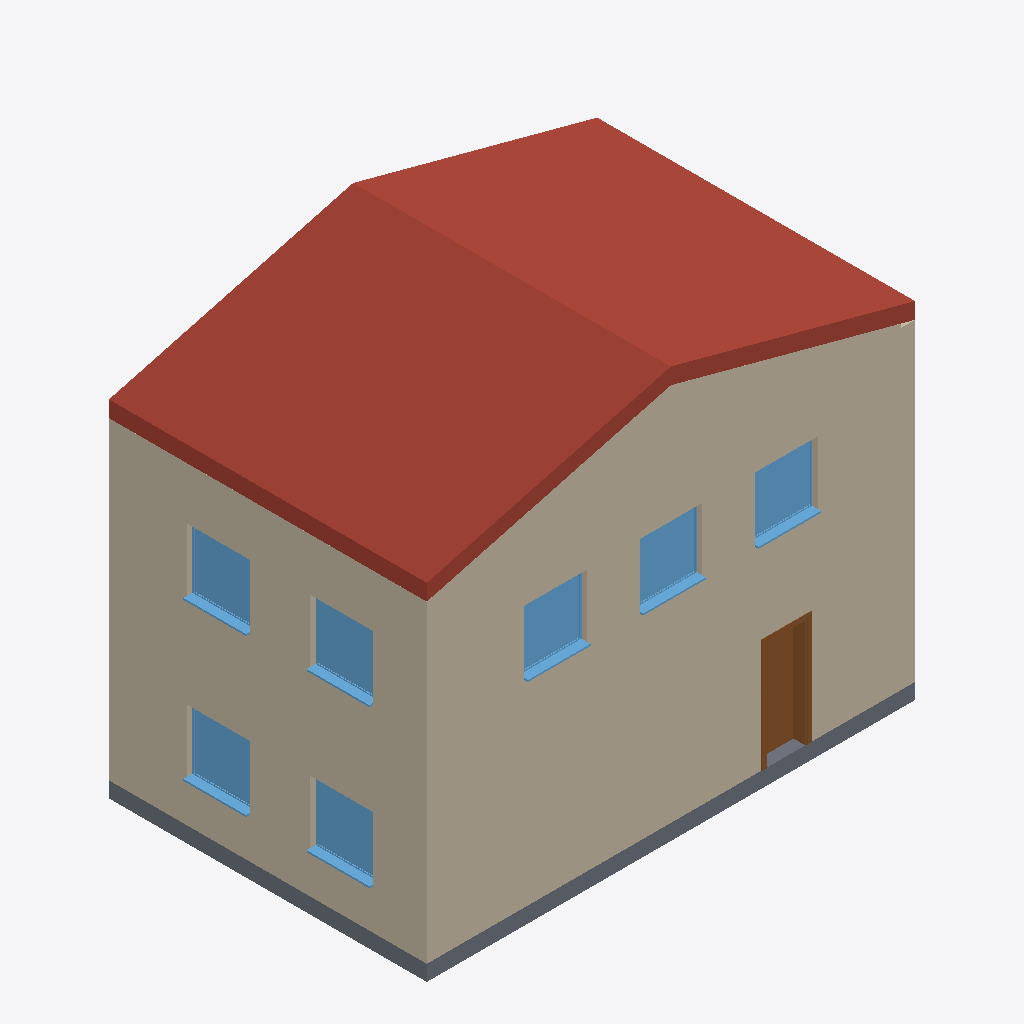
Isometric view of an IFC building model (IFC-SPF (STEP), schema IFC2X3, length unit metre), seen from the south-west, elements coloured by IFC class: 8 walls (beige), 7 windows (light blue), 1 roof (red-brown), 1 slab (grey), 1 door (brown).
Extent 9.5 m × 6.2 m × 7.9 m (x, y, z). Storeys (2): PB at 0.00 m; Nivel 1 at 3.00 m. Elements (34): 16 IfcWindow, 11 IfcWallStandardCase, 3 IfcDoor, 1 IfcCovering, 1 IfcRoof, 1 IfcSlab, 1 IfcStair.

HEADER;
FILE_DESCRIPTION(('ViewDefinition [CoordinationView_V2.0]'),'2;1');
FILE_NAME('0001','2022-09-05T15:10:47',(''),(''),'The EXPRESS Data Manager Version 5.02.0100.07 : 28 Aug 2013','22.0.2.392 - Exporter 22.0.2.392 - IU alternativa 22.0.2.392','');
FILE_SCHEMA(('IFC2X3'));
ENDSEC;
DATA;
#119=IFCPROJECT('1RCYY_vb93pO80VncpzfIp',#41,'0001',$,$,'Nombre de proyecto','Estado de proyecto',(#111),#106);
#154=IFCSITE('1RCYY_vb93pO80VncpzfIn',#41,'Default',$,$,#153,$,$,.ELEMENT.,$,$,$,$,$);
#129=IFCBUILDING('1RCYY_vb93pO80VncpzfIo',#41,'',$,$,#32,$,'',.ELEMENT.,$,$,$);
#138=IFCBUILDINGSTOREY('1RCYY_vb93pO80VnbC2MZc',#41,'PB',$,'Nivel:Nivel 1',#136,$,'PB',.ELEMENT.,0.0);
#144=IFCBUILDINGSTOREY('1RCYY_vb93pO80VnbC2MtC',#41,'Nivel 1',$,'Nivel:Nivel 1',#143,$,'Nivel 1',.ELEMENT.,3.0);
#20929=IFCROOF('1KBlFBdjz0Tf_GVzdxZ4Fe',#41,'Cubiertas : Cubierta básica : Cubierta - por defecto - 30 cm',$,'Cubierta básica:Cubierta - por defecto - 30 cm',#20926,$,'172185',.NOTDEFINED.);
#12300=IFCWALLSTANDARDCASE('1KBlFBdjz0Tf_GVzdxZ7y5',#41,'Muros : Muro básico : Muro de ladrillo visto',$,'Muro básico:Muro de ladrillo visto',#12242,#12298,'171124');
#742=IFCWALLSTANDARDCASE('1rj4YnIav09AtqkigEtLh0',#41,'Muros : Muro básico : Muro de ladrillo visto',$,'Muro básico:Muro de ladrillo visto',#722,#740,'168637');
#661=IFCWALLSTANDARDCASE('1rj4YnIav09AtqkigEtLho',#41,'Muros : Muro básico : Muro de ladrillo visto',$,'Muro básico:Muro de ladrillo visto',#641,#659,'168591');
#12380=IFCWALLSTANDARDCASE('1KBlFBdjz0Tf_GVzdxZ7$2',#41,'Muros : Muro básico : Muro de ladrillo visto',$,'Muro básico:Muro de ladrillo visto',#12360,#12378,'171187');
#210=IFCSLAB('1rj4YnIav09AtqkigEtLZa',#41,'Suelos : Suelo : Por defecto - 30 cm',$,'Suelo:Por defecto - 30 cm',#184,#206,'168089',.FLOOR.);
#3859=IFCDOOR('1rj4YnIav09AtqkigEtLgo',#41,'Puertas : Puerta de 1 hoja : 80 x 210 cm',$,'Puerta de 1 hoja:80 x 210 cm',#24912,#3853,'168655',2.09999999999998,0.8);
#11596=IFCWINDOW('1rj4YnIav09AtqkigEtLqM',#41,'Ventanas : Ventana simple : 120 x 120 cm',$,'Ventana simple:120 x 120 cm',#24858,#11590,'169323',1.2,1.2);
#12510=IFCWINDOW('1KBlFBdjz0Tf_GVzdxZ7_I',#41,'Ventanas : Ventana simple : 120 x 120 cm',$,'Ventana simple:120 x 120 cm',#25160,#12504,'171235',1.2,1.2);
#17392=IFCWINDOW('1KBlFBdjz0Tf_GVzdxZ7tg',#41,'Ventanas : Ventana simple : 120 x 120 cm',$,'Ventana simple:120 x 120 cm',#25076,#17386,'171675',1.2,1.2);
#11704=IFCWINDOW('1rj4YnIav09AtqkigEtLtn',#41,'Ventanas : Ventana simple : 120 x 120 cm',$,'Ventana simple:120 x 120 cm',#24884,#11698,'169356',1.2,1.2);
#12573=IFCWINDOW('1KBlFBdjz0Tf_GVzdxZ7_F',#41,'Ventanas : Ventana simple : 120 x 120 cm',$,'Ventana simple:120 x 120 cm',#25186,#12567,'171262',1.2,1.2);
#17523=IFCWINDOW('1KBlFBdjz0Tf_GVzdxZ7ti',#41,'Ventanas : Ventana simple : 120 x 120 cm',$,'Ventana simple:120 x 120 cm',#25132,#17517,'171677',1.2,1.2);
#17460=IFCWINDOW('1KBlFBdjz0Tf_GVzdxZ7tj',#41,'Ventanas : Ventana simple : 120 x 120 cm',$,'Ventana simple:120 x 120 cm',#25104,#17454,'171676',1.2,1.2);
#12182=IFCWALLSTANDARDCASE('1KBlFBdjz0Tf_GVzdxZ7z6',#41,'Muros : Muro básico : Muro de ladrillo visto',$,'Muro básico:Muro de ladrillo visto',#12162,#12180,'171063');
#12097=IFCWALLSTANDARDCASE('1KBlFBdjz0Tf_GVzdxZ7Y6',#41,'Muros : Muro básico : Muro de ladrillo visto',$,'Muro básico:Muro de ladrillo visto',#12038,#12095,'170999');
#372=IFCWALLSTANDARDCASE('1rj4YnIav09AtqkigEtLco',#41,'Muros : Muro básico : Muro de ladrillo visto',$,'Muro básico:Muro de ladrillo visto',#345,#370,'168399');
#581=IFCWALLSTANDARDCASE('1rj4YnIav09AtqkigEtLfX',#41,'Muros : Muro básico : Muro de ladrillo visto',$,'Muro básico:Muro de ladrillo visto',#561,#579,'168476');
ENDSEC;